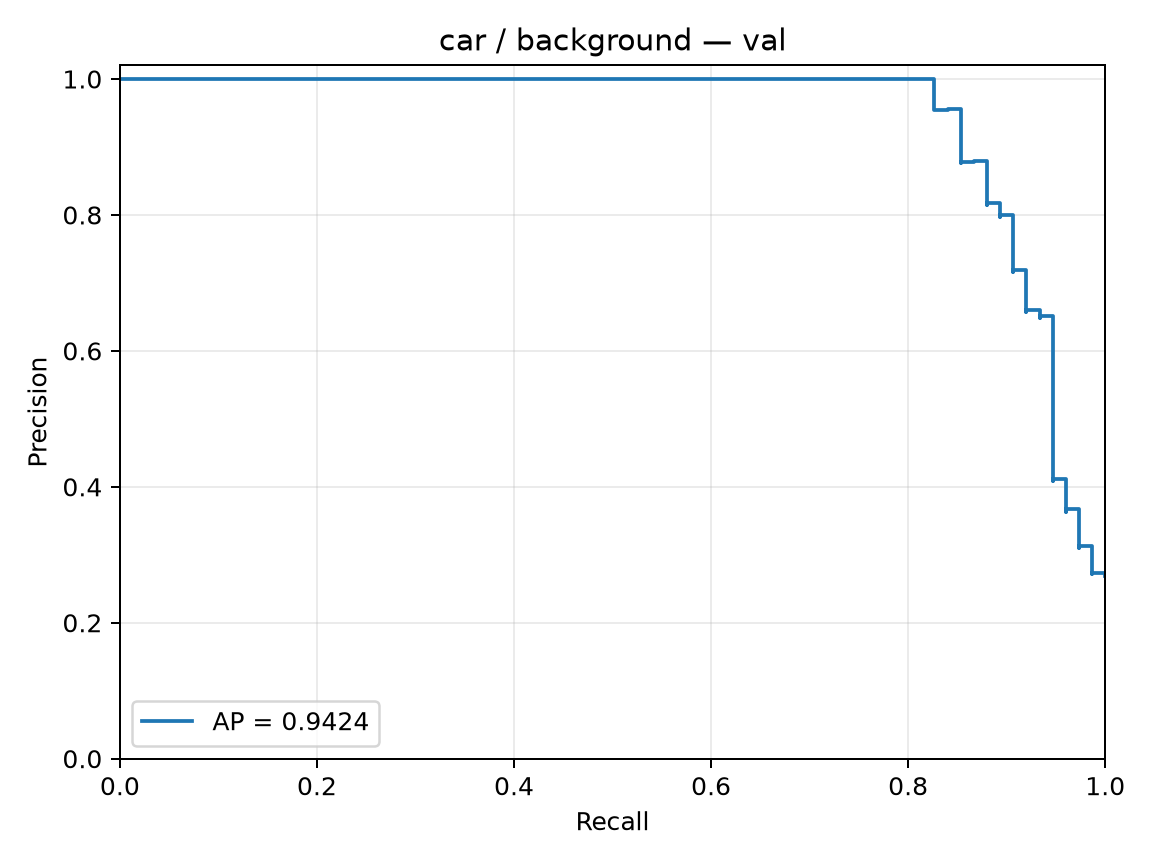

The table this chart was drawn from, first rows:
precision, recall, threshold
0.2688, 1.0, -1.683
0.2698, 1.0, -1.644
0.2708, 1.0, -1.614
0.2717, 1.0, -1.576
0.2727, 1.0, -1.574
0.2737, 1.0, -1.502
0.2711, 0.9867, -1.485
0.2721, 0.9867, -1.444
0.2731, 0.9867, -1.435
0.2741, 0.9867, -1.419
0.2751, 0.9867, -1.408
0.2761, 0.9867, -1.407
0.2772, 0.9867, -1.407
0.2782, 0.9867, -1.403
0.2792, 0.9867, -1.4
0.2803, 0.9867, -1.395
0.2814, 0.9867, -1.393
0.2824, 0.9867, -1.392
0.2835, 0.9867, -1.389
0.2846, 0.9867, -1.385
0.2857, 0.9867, -1.381
0.2868, 0.9867, -1.372
0.2879, 0.9867, -1.368
0.2891, 0.9867, -1.363
0.2902, 0.9867, -1.36
0.2913, 0.9867, -1.358
0.2925, 0.9867, -1.356
0.2937, 0.9867, -1.348
0.2948, 0.9867, -1.348
0.296, 0.9867, -1.345
0.2972, 0.9867, -1.345
0.2984, 0.9867, -1.342
0.2996, 0.9867, -1.338
0.3008, 0.9867, -1.338
0.302, 0.9867, -1.335
0.3033, 0.9867, -1.332
0.3045, 0.9867, -1.33
0.3058, 0.9867, -1.329
0.3071, 0.9867, -1.324
0.3083, 0.9867, -1.318
0.3096, 0.9867, -1.314
0.3109, 0.9867, -1.306
0.3122, 0.9867, -1.305
0.3136, 0.9867, -1.304
0.3106, 0.9733, -1.303
0.312, 0.9733, -1.301
0.3133, 0.9733, -1.299
0.3147, 0.9733, -1.298
0.316, 0.9733, -1.296
0.3174, 0.9733, -1.296
0.3188, 0.9733, -1.287
0.3202, 0.9733, -1.283
0.3216, 0.9733, -1.283
0.323, 0.9733, -1.278
0.3244, 0.9733, -1.277
0.3259, 0.9733, -1.276
0.3274, 0.9733, -1.272
0.3288, 0.9733, -1.271
0.3303, 0.9733, -1.269
0.3318, 0.9733, -1.255
... 220 more rows
